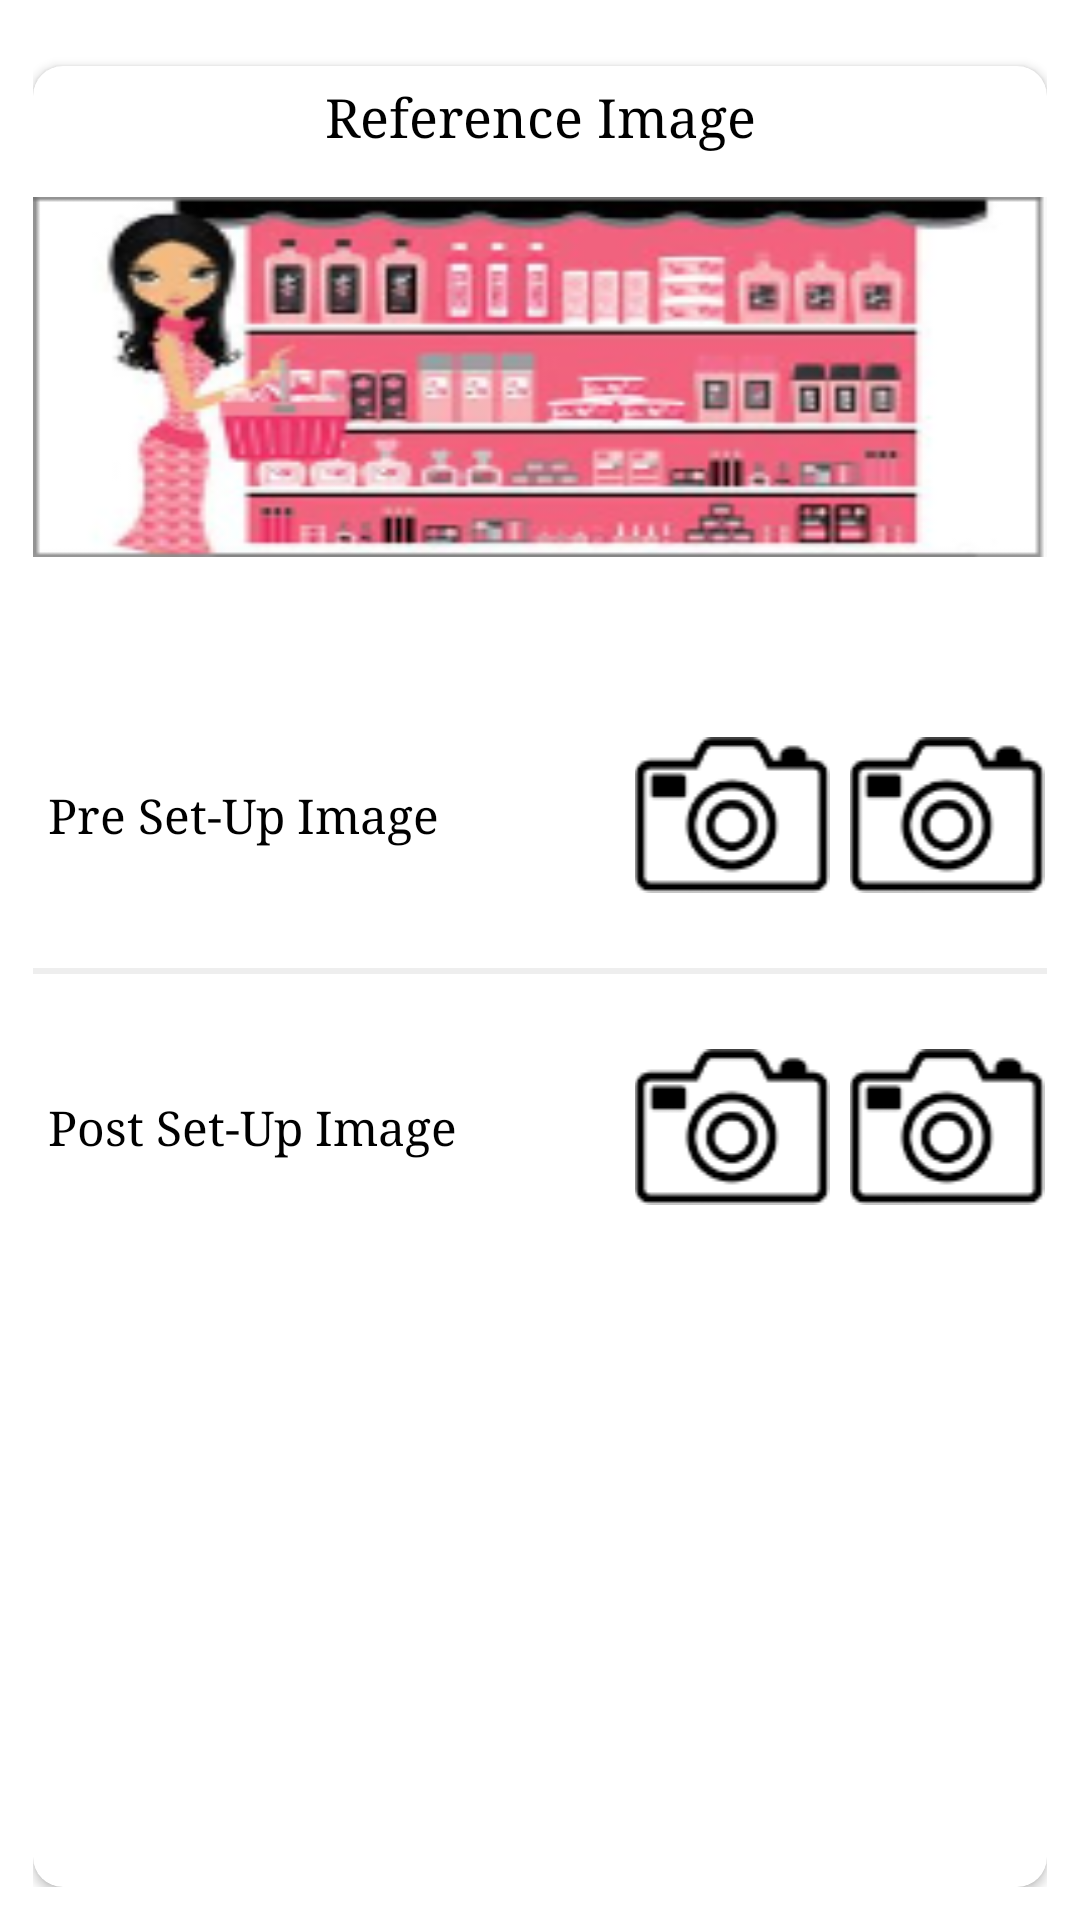

The Android layout XML behind this screen, and the referenced resources:
<!-- AndroidManifest.xml: application theme AppTheme -->
<!-- res/layout/content_counter_image.xml -->
<?xml version="1.0" encoding="utf-8"?>
<LinearLayout xmlns:android="http://schemas.android.com/apk/res/android"
    xmlns:app="http://schemas.android.com/apk/res-auto"
    xmlns:tools="http://schemas.android.com/tools"
    android:layout_width="match_parent"
    android:layout_height="match_parent"
    android:background="@color/white"
    android:orientation="vertical"
    android:padding="@dimen/custom_layout_margin11"
    app:layout_behavior="@string/appbar_scrolling_view_behavior"
    tools:context=".dailyactivity.CounterImageActivity"
    tools:showIn="@layout/activity_counter_image">

    <android.support.v7.widget.CardView
        android:layout_width="match_parent"
        android:layout_height="match_parent"
        android:layout_marginTop="@dimen/custom_layout_margin11"
        app:cardCornerRadius="@dimen/text_margin_10dp"
        app:cardElevation="2dp">

        <LinearLayout
            android:layout_width="match_parent"
            android:layout_height="wrap_content"
            android:orientation="vertical"
            android:weightSum="10">

            <TextView
                android:layout_width="match_parent"
                android:layout_height="wrap_content"
                android:layout_gravity="center"
                android:fontFamily="serif"
                android:gravity="center"
                android:padding="@dimen/custom_margin"
                android:text="@string/reference_image"
                android:textColor="@color/black"
                android:textSize="@dimen/text_size_medium"
                android:textStyle="normal" />

            <ImageView
                android:layout_width="match_parent"
                android:layout_height="120dp"
                android:layout_marginTop="@dimen/text_margin_10dp"
                android:background="@mipmap/ref_counter_img"
                android:scaleType="fitXY" />

            <LinearLayout
                android:layout_width="match_parent"
                android:layout_height="wrap_content"
                android:layout_marginTop="60dp"
                android:orientation="horizontal"
                android:weightSum="10">

                <TextView
                    android:layout_width="0dp"
                    android:layout_height="wrap_content"
                    android:layout_gravity="center_vertical"
                    android:layout_weight="6"
                    android:fontFamily="serif"
                    android:gravity="center_vertical"
                    android:padding="@dimen/custom_margin"
                    android:text="@string/presetup_img_str"
                    android:textColor="@color/black"
                    android:textSize="@dimen/text_size_small"
                    android:textStyle="normal" />



                <ImageView
                    android:id="@+id/presetup_img_one"
                    android:layout_width="0dp"
                    android:layout_height="wrap_content"
                    android:layout_weight="2"
                    android:src="@mipmap/camera" />

                <ImageView
                    android:id="@+id/presetup_img_two"
                    android:layout_width="0dp"
                    android:layout_height="wrap_content"
                    android:layout_marginLeft="@dimen/custom_margin"
                    android:layout_weight="2"
                    android:src="@mipmap/camera" />

            </LinearLayout>

            <View
                android:layout_width="match_parent"
                android:layout_height="2dp"
                android:layout_marginTop="@dimen/text_25dp"
                android:background="@color/grey_background" />

            <LinearLayout
                android:layout_width="match_parent"
                android:layout_height="wrap_content"
                android:layout_marginTop="@dimen/text_25dp"
                android:orientation="horizontal"
                android:weightSum="10">

                <TextView
                    android:layout_width="0dp"
                    android:layout_height="wrap_content"
                    android:layout_gravity="center_vertical"
                    android:layout_weight="6"
                    android:fontFamily="serif"
                    android:gravity="center_vertical"
                    android:padding="@dimen/custom_margin"
                    android:text="@string/postetup_img_str"
                    android:textColor="@color/black"
                    android:textSize="@dimen/text_size_small"
                    android:textStyle="normal" />


                <ImageView
                    android:id="@+id/post_setup_img_one"
                    android:layout_width="0dp"
                    android:layout_height="wrap_content"
                    android:layout_weight="2"
                    android:src="@mipmap/camera" />

                <ImageView
                    android:id="@+id/post_setup_img_two"
                    android:layout_width="0dp"
                    android:layout_height="wrap_content"
                    android:layout_marginLeft="@dimen/custom_margin"
                    android:layout_weight="2"
                    android:src="@mipmap/camera" />

            </LinearLayout>

        </LinearLayout>

    </android.support.v7.widget.CardView>


</LinearLayout>
<!-- res/layout/activity_counter_image.xml (included above) -->
<?xml version="1.0" encoding="utf-8"?>
<android.support.design.widget.CoordinatorLayout xmlns:android="http://schemas.android.com/apk/res/android"
    xmlns:app="http://schemas.android.com/apk/res-auto"
    xmlns:tools="http://schemas.android.com/tools"
    android:layout_width="match_parent"
    android:layout_height="match_parent"
    android:fitsSystemWindows="true"
    tools:context=".dailyactivity.CounterImageActivity">


    <android.support.design.widget.AppBarLayout
        android:layout_width="match_parent"
        android:layout_height="wrap_content"
        android:theme="@style/AppTheme.AppBarOverlay">

        <android.support.v7.widget.Toolbar
            android:id="@+id/toolbar"
            android:layout_width="match_parent"
            android:layout_height="?attr/actionBarSize"
            android:background="?attr/colorPrimary"
            app:titleTextColor="@color/white"
            app:popupTheme="@style/AppTheme.PopupOverlay" />

    </android.support.design.widget.AppBarLayout>

    <include layout="@layout/content_counter_image" />


    <android.support.design.widget.FloatingActionButton
        android:id="@+id/btn_save_selfie"
        android:layout_width="wrap_content"
        android:layout_height="wrap_content"
        android:layout_gravity="bottom|end"
        android:layout_margin="20dp"
        android:src="@drawable/save_icon" />

</android.support.design.widget.CoordinatorLayout>
<!-- resources referenced by this layout -->
<resources>
  <color name="black">#000000</color>
  <color name="grey_background">#EEEEEE</color>
  <color name="white">#FFFFFF</color>
  <dimen name="custom_layout_margin11">11dp</dimen>
  <dimen name="custom_margin">5dp</dimen>
  <dimen name="text_25dp">25dp</dimen>
  <dimen name="text_margin_10dp">10dp</dimen>
  <dimen name="text_size_medium">18sp</dimen>
  <dimen name="text_size_small">16sp</dimen>
  <!-- mipmap camera: png bitmap (mipmap-mdpi, 2813 bytes) -->
  <!-- mipmap ref_counter_img: png bitmap (mipmap-mdpi, 37763 bytes) -->
  <string name="postetup_img_str" translatable="false">Post Set-Up Image</string>
  <string name="presetup_img_str" translatable="false">Pre Set-Up Image</string>
  <string name="reference_image" translatable="false">Reference Image</string>
  <style name="AppTheme.AppBarOverlay" parent="ThemeOverlay.AppCompat.Dark.ActionBar" />
  <style name="AppTheme.PopupOverlay" parent="ThemeOverlay.AppCompat.Light">
          <item name="colorControlNormal">@color/white</item>
          <item name="actionMenuTextColor">@android:color/white</item>
      </style>
  <style name="AppTheme" parent="Theme.AppCompat.Light.DarkActionBar">
          
          <item name="colorPrimary">@color/colorPrimary</item>
          <item name="colorPrimaryDark">@color/colorPrimaryDark</item>
          <item name="colorAccent">@color/colorAccent</item>
      </style>
  <color name="colorPrimary">#BC080C</color>
  <color name="colorPrimaryDark">#BC080C</color>
  <color name="colorAccent">#D81B60</color>
</resources>
